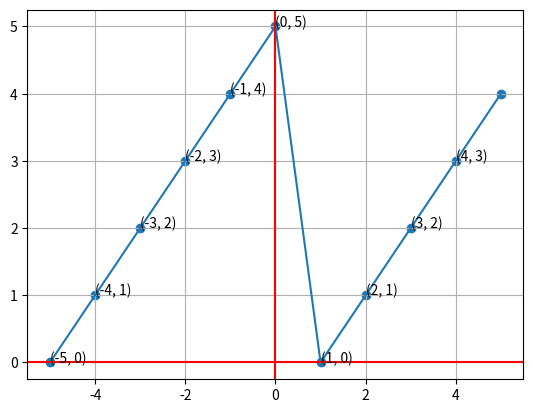

Reproduce this figure in Python.
import matplotlib.pyplot as plt

x = [-5, -4, -3, -2, -1, 0, 1, 2, 3, 4, 5]
y = [0, 1, 2, 3, 4, 5, 0, 1, 2, 3, 4]

plt.plot(x, y)
plt.scatter(x, y)
plt.axhline(0, color='red')
plt.axvline(0, color='red')

plt.grid()
for xis in range(len(x)-1):
    plt.annotate(f'({str(x[xis])}, {str(y[xis])})', (x[xis], y[xis]))
plt.show()